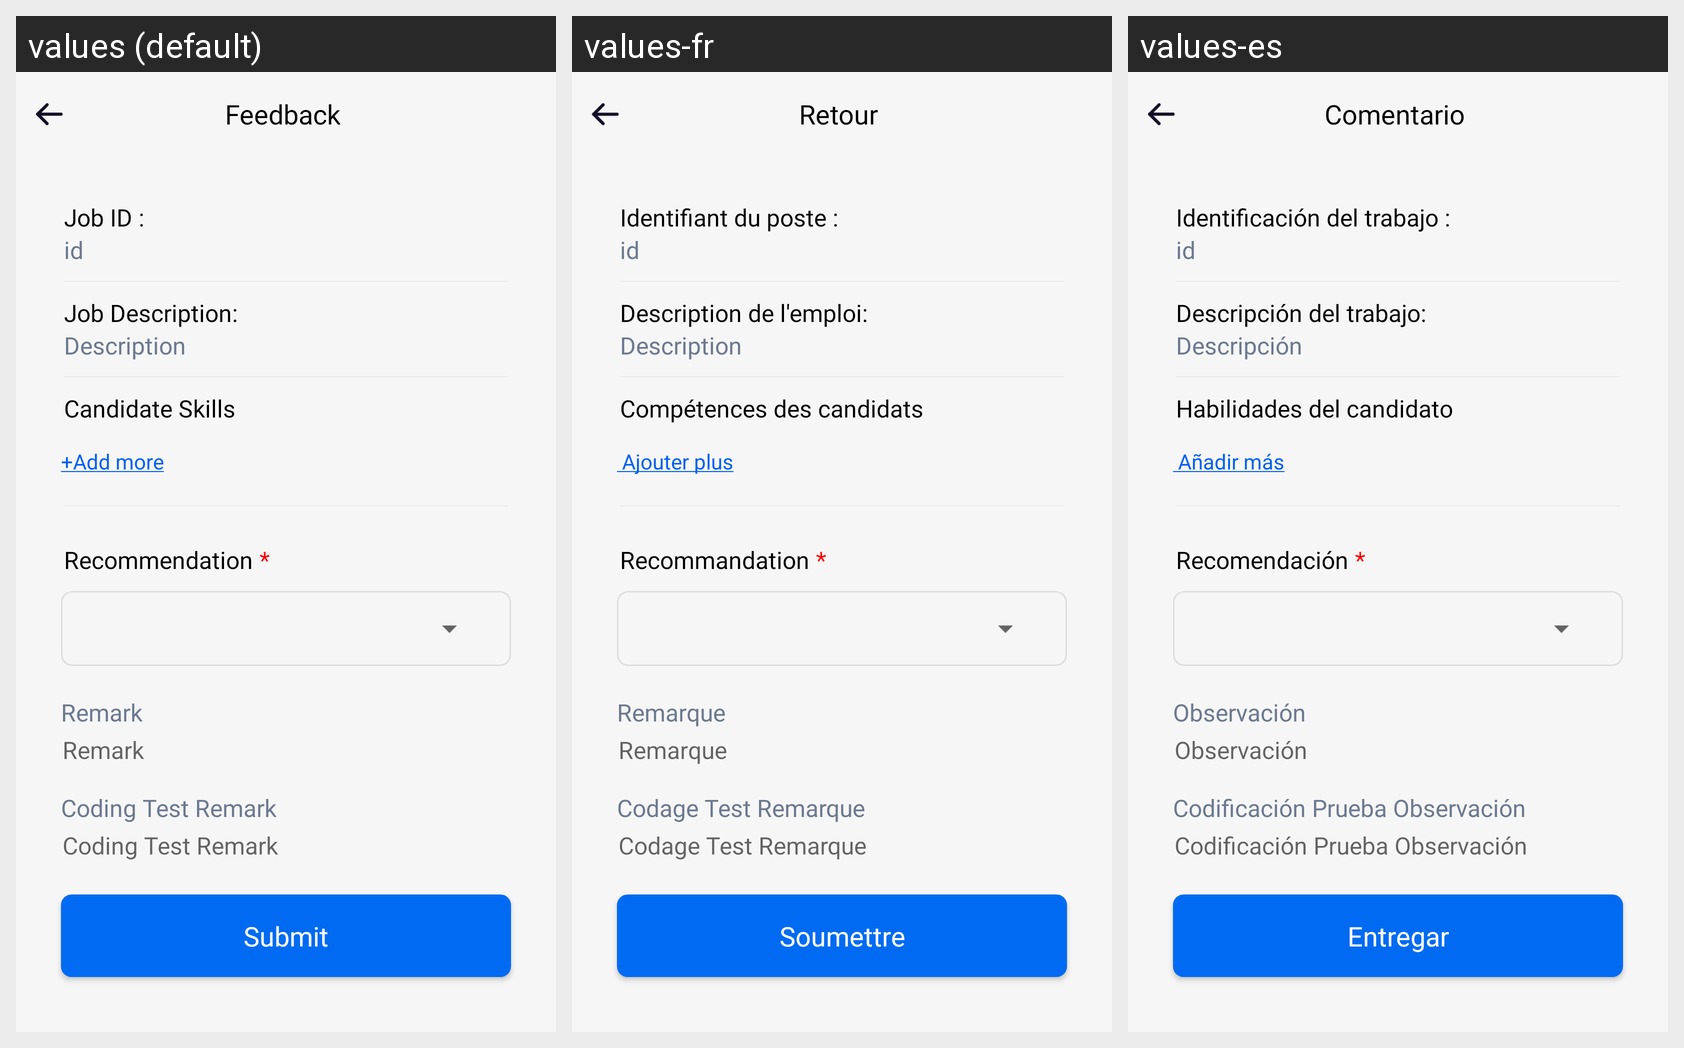

The Android screen above is rendered under several locales of the same app. Produce the string resources it draws, with the default and per-locale values.
Android screen res/layout/activity_feed_back_form.xml rendered under 3 locales, left to right: values (default), values-fr, values-es. Device: Nexus 5 (rendered at 1080×1920; each locale shown at half size, 540×960, under a caption strip naming it); theme Theme.VeriklickBase.
Strings drawn on this screen, with the default value and each locale's value (text and hints the layout hard-codes, and strings that could not be matched under every locale, appear in the picture but are not listed):

txt_feedback
  values: Feedback
  values-fr: Retour
  values-es: Comentario

txt_jobId
  values: Job ID :  
  values-fr: Identifiant du poste :
  values-es: Identificación del trabajo :

txt_job_des
  values: Job Description:
  values-fr: Description de l'emploi:
  values-es: Descripción del trabajo:

txt_description
  values: Description
  values-fr: Description
  values-es: Descripción

txt_Candidate_Skills
  values: Candidate Skills
  values-fr: Compétences des candidats
  values-es: Habilidades del candidato

txt_recommendation
  values: Recommendation
  values-fr: Recommandation
  values-es: Recomendación

txt_remark
  values: Remark
  values-fr: Remarque
  values-es: Observación

txt_coding_test_remark
  values: Coding Test Remark
  values-fr: Codage Test Remarque
  values-es: Codificación Prueba Observación

txt_submit
  values: Submit
  values-fr: Soumettre
  values-es: Entregar
